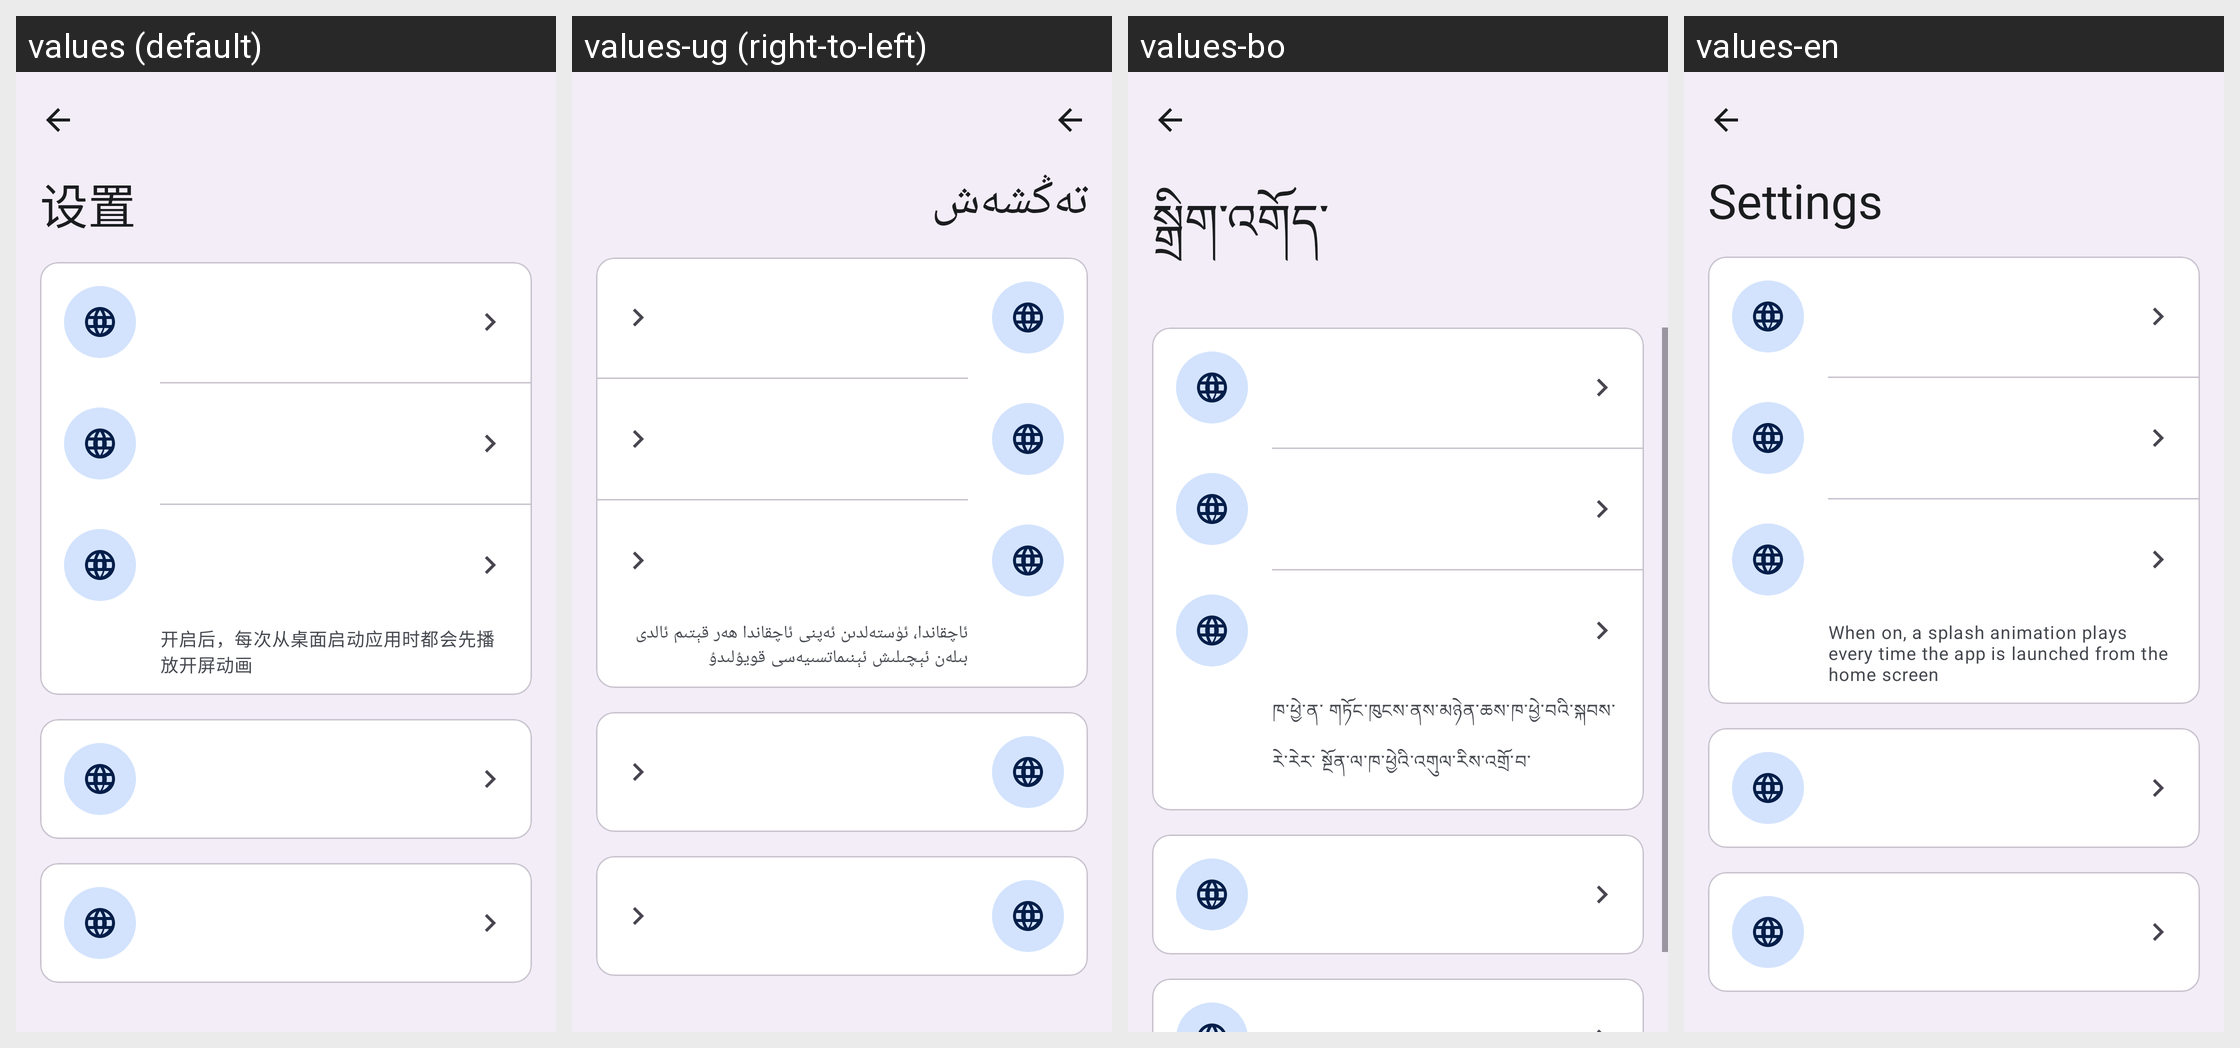

The Android screen above is rendered under several locales of the same app. Produce the string resources it draws, with the default and per-locale values.
Android screen res/layout/activity_settings.xml rendered under 4 locales, left to right: values (default), values-ug (right-to-left), values-bo, values-en. Device: Nexus 5 (rendered at 1080×1920; each locale shown at half size, 540×960, under a caption strip naming it); theme Theme.Fairumanaja.
Other locales in the repository, not shown: values-ar, values-ar-rEG, values-chr, values-da, values-de, values-el, values-en-rUS, values-eo, values-es, values-fa, values-fil, values-fr, values-haw, values-hi, values-hmn, values-hu, values-hy, values-ii, values-in, values-it, values-ja, values-ko, values-la, values-lzh, values-mi, values-mn, values-mnc, values-ms, values-nb, values-nl, values-pl, values-pt, values-ru, values-sa, values-sjo, values-sv, values-th, values-tr, values-yue, values-za, values-zh-rTW.
Strings drawn on this screen, with the default value and each locale's value (text and hints the layout hard-codes, and strings that could not be matched under every locale, appear in the picture but are not listed):

settings
  values: 设置
  values-ug: تەڭشەش
  values-bo: སྒྲིག་འགོད་
  values-en: Settings

splash_animation_hint
  values: 开启后，每次从桌面启动应用时都会先播放开屏动画
  values-ug: ئاچقاندا، ئۈستەلدىن ئەپنى ئاچقاندا ھەر قېتىم ئالدى بىلەن ئېچىلىش ئېنىماتسىيەسى قويۇلىدۇ
  values-bo: ཁ་ཕྱེ་ན་ གཏོང་ཁུངས་ནས་མཉེན་ཆས་ཁ་ཕྱེ་བའི་སྐབས་རེ་རེར་ སྔོན་ལ་ཁ་ཕྱེའི་འགུལ་རིས་འགྲོ་བ་
  values-en: When on, a splash animation plays every time the app is launched from the home screen
